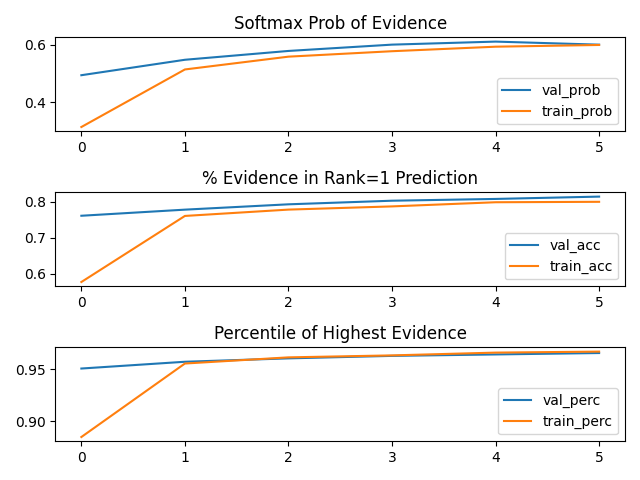

Data behind this chart, as committed beside it:
epoch, train_prob, val_prob, train_perc, val_perc, train_acc, val_acc
0, 0.3149, 0.494, 0.8846, 0.9508, 0.5765, 0.7606
1, 0.5139, 0.5474, 0.9556, 0.9573, 0.7601, 0.7775
2, 0.5582, 0.5779, 0.9616, 0.9606, 0.7776, 0.7923
3, 0.577, 0.5998, 0.9635, 0.963, 0.7865, 0.8024
4, 0.5926, 0.6102, 0.9662, 0.9644, 0.7981, 0.8073
5, 0.5986, 0.5997, 0.9672, 0.9658, 0.7993, 0.8138
